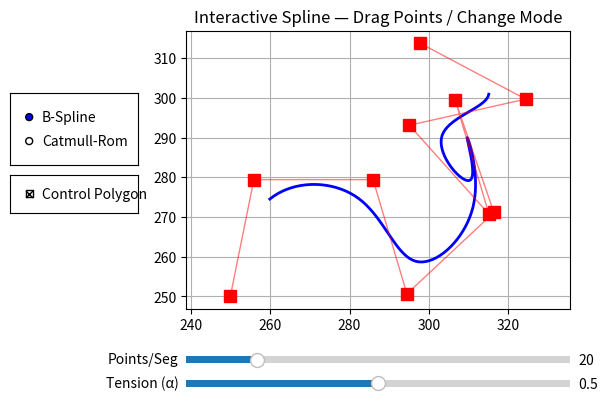

This figure's Python source:
# An interactive matplotlib drawing a B-spline or Catmull-Rom spline
# where you can move the control points around

import matplotlib.pyplot as plt
from matplotlib.widgets import Slider, RadioButtons
import random
import math

# =========================================================
# 1) B-Spline function (same as before)
# =========================================================
def b_spline_interpolate(control_points, points_per_segment=50):
    if len(control_points) < 4:
        return []

    spline_points = []
    n = len(control_points)

    for i in range(n - 3):
        for j in range(points_per_segment):
            u = j / (points_per_segment - 1)

            b0 = (1 - u)**3 / 6.0
            b1 = (3*u**3 - 6*u**2 + 4) / 6.0
            b2 = (-3*u**3 + 3*u**2 + 3*u + 1) / 6.0
            b3 = u**3 / 6.0

            x = (b0 * control_points[i][0] +
                 b1 * control_points[i+1][0] +
                 b2 * control_points[i+2][0] +
                 b3 * control_points[i+3][0])
            y = (b0 * control_points[i][1] +
                 b1 * control_points[i+1][1] +
                 b2 * control_points[i+2][1] +
                 b3 * control_points[i+3][1])

            spline_points.append((x, y))

    return spline_points


# =========================================================
# 2) Catmull-Rom spline (centripetal)
# =========================================================
def catmull_rom(control_points, points_per_segment=50, alpha=0.5):
    if len(control_points) < 4:
        return []

    spline_points = []

    def tj(ti, pi, pj):
        return (( (pj[0]-pi[0])**2 + (pj[1]-pi[1])**2 )**0.5)**alpha + ti

    n = len(control_points)

    for i in range(n - 3):
        p0, p1, p2, p3 = control_points[i:i+4]

        t0 = 0.0
        t1 = tj(t0, p0, p1)
        t2 = tj(t1, p1, p2)
        t3 = tj(t2, p2, p3)

        for j in range(points_per_segment):
            t = t1 + (j / (points_per_segment - 1)) * (t2 - t1)

            A1 = ((t1-t)/(t1-t0))*p0[0] + ((t-t0)/(t1-t0))*p1[0], \
                 ((t1-t)/(t1-t0))*p0[1] + ((t-t0)/(t1-t0))*p1[1]
            A2 = ((t2-t)/(t2-t1))*p1[0] + ((t-t1)/(t2-t1))*p2[0], \
                 ((t2-t)/(t2-t1))*p1[1] + ((t-t1)/(t2-t1))*p2[1]
            A3 = ((t3-t)/(t3-t2))*p2[0] + ((t-t2)/(t3-t2))*p3[0], \
                 ((t3-t)/(t3-t2))*p2[1] + ((t-t2)/(t3-t2))*p3[1]

            B1 = ((t2-t)/(t2-t0))*A1[0] + ((t-t0)/(t2-t0))*A2[0], \
                 ((t2-t)/(t2-t0))*A1[1] + ((t-t0)/(t2-t0))*A2[1]
            B2 = ((t3-t)/(t3-t1))*A2[0] + ((t-t1)/(t3-t1))*A3[0], \
                 ((t3-t)/(t3-t1))*A2[1] + ((t-t1)/(t3-t1))*A3[1]

            C  = ((t2-t)/(t2-t1))*B1[0] + ((t-t1)/(t2-t1))*B2[0], \
                 ((t2-t)/(t2-t1))*B1[1] + ((t-t1)/(t2-t1))*B2[1]

            spline_points.append(C)

    return spline_points


# =========================================================
# Initial randomized control points
# =========================================================
control_points = [(250, 250)]
for i in range(1, 10):
    x, y = control_points[i - 1]
    angle = random.randint(0, 71) * 5
    distance = 30
    control_points.append((distance * math.cos(angle) + x,
                           distance * math.sin(angle) + y))


# =========================================================
# Interactive Matplotlib UI
# =========================================================
fig, ax = plt.subplots()
plt.subplots_adjust(left=0.30, bottom=0.30)

points_per_seg = 20
current_mode = "B-Spline"
alpha = 0.5  # tension

def compute_spline():
    if current_mode == "B-Spline":
        return b_spline_interpolate(control_points, points_per_seg)
    else:
        return catmull_rom(control_points, points_per_seg, alpha)

spline = compute_spline()
curve_line, = ax.plot(*zip(*spline), color="blue", linewidth=2.0)

# SEPARATE: control polygon vs control points
ctrl_line, = ax.plot(*zip(*control_points), color="red",
                     linewidth=1.0, alpha=0.5)
ctrl_pts, = ax.plot(*zip(*control_points), "s",
                    color="red", markersize=8, linestyle="None")

dragging_index = None


def update_visual():
    spline = compute_spline()
    if spline:
        curve_line.set_data(*zip(*spline))
    ctrl_line.set_data(*zip(*control_points))
    ctrl_pts.set_data(*zip(*control_points))
    fig.canvas.draw_idle()


# ===== Mouse drag behavior (unchanged) =====
def on_press(event):
    global dragging_index
    if event.inaxes != ax:
        return
    for i, (x, y) in enumerate(control_points):
        if abs(event.xdata - x) < 8 and abs(event.ydata - y) < 8:
            dragging_index = i
            break

def on_release(event):
    global dragging_index
    dragging_index = None

def on_motion(event):
    if dragging_index is None or event.inaxes != ax:
        return
    control_points[dragging_index] = (event.xdata, event.ydata)
    update_visual()

fig.canvas.mpl_connect("button_press_event", on_press)
fig.canvas.mpl_connect("button_release_event", on_release)
fig.canvas.mpl_connect("motion_notify_event", on_motion)


# ===== Slider: interpolation resolution =====
slider_ax = plt.axes([0.30, 0.18, 0.60, 0.03])
res_slider = Slider(slider_ax, "Points/Seg", 2, 100,
                    valinit=points_per_seg, valstep=1)

def on_res_change(val):
    global points_per_seg
    points_per_seg = int(res_slider.val)
    update_visual()

res_slider.on_changed(on_res_change)


# ===== Slider: Catmull-Rom tension (alpha) =====
tens_ax = plt.axes([0.30, 0.13, 0.60, 0.03])
tens_slider = Slider(tens_ax, "Tension (α)", 0, 1,
                     valinit=alpha, valstep=0.01)

def on_tension_change(val):
    global alpha
    alpha = tens_slider.val
    if current_mode == "Catmull-Rom":
        update_visual()

tens_slider.on_changed(on_tension_change)


# ===== Mode Toggle =====
toggle_ax = plt.axes([0.025, 0.60, 0.20, 0.15])
mode_buttons = RadioButtons(toggle_ax,
                            ("B-Spline", "Catmull-Rom"),
                            active=0)

def on_mode_change(label):
    global current_mode
    current_mode = label
    update_visual()

mode_buttons.on_clicked(on_mode_change)


# ===== Checkbox: Control Polygon visibility =====
from matplotlib.widgets import CheckButtons
check_ax = plt.axes([0.025, 0.50, 0.20, 0.08])
poly_check = CheckButtons(check_ax, ["Control Polygon"], [True])

def on_poly_check(label):
    ctrl_line.set_visible(not ctrl_line.get_visible())
    fig.canvas.draw_idle()

poly_check.on_clicked(on_poly_check)


# ===== Final plot config =====
ax.set_title("Interactive Spline — Drag Points / Modes / Tension")
ax.set_aspect("equal", adjustable="datalim")
ax.grid(True)

update_visual()
plt.show()



# =========================================================
# Plot styling
# =========================================================
ax.set_title("Interactive Spline — Drag Points / Change Mode")
ax.set_aspect('equal', adjustable='datalim')
ax.grid(True)

update_visual()
plt.show()
